Photos from the image-classification dataset "data" in the GitHub repository AndreyShut/data_birds. Its 3 classes are: pigeon, raven, rook.

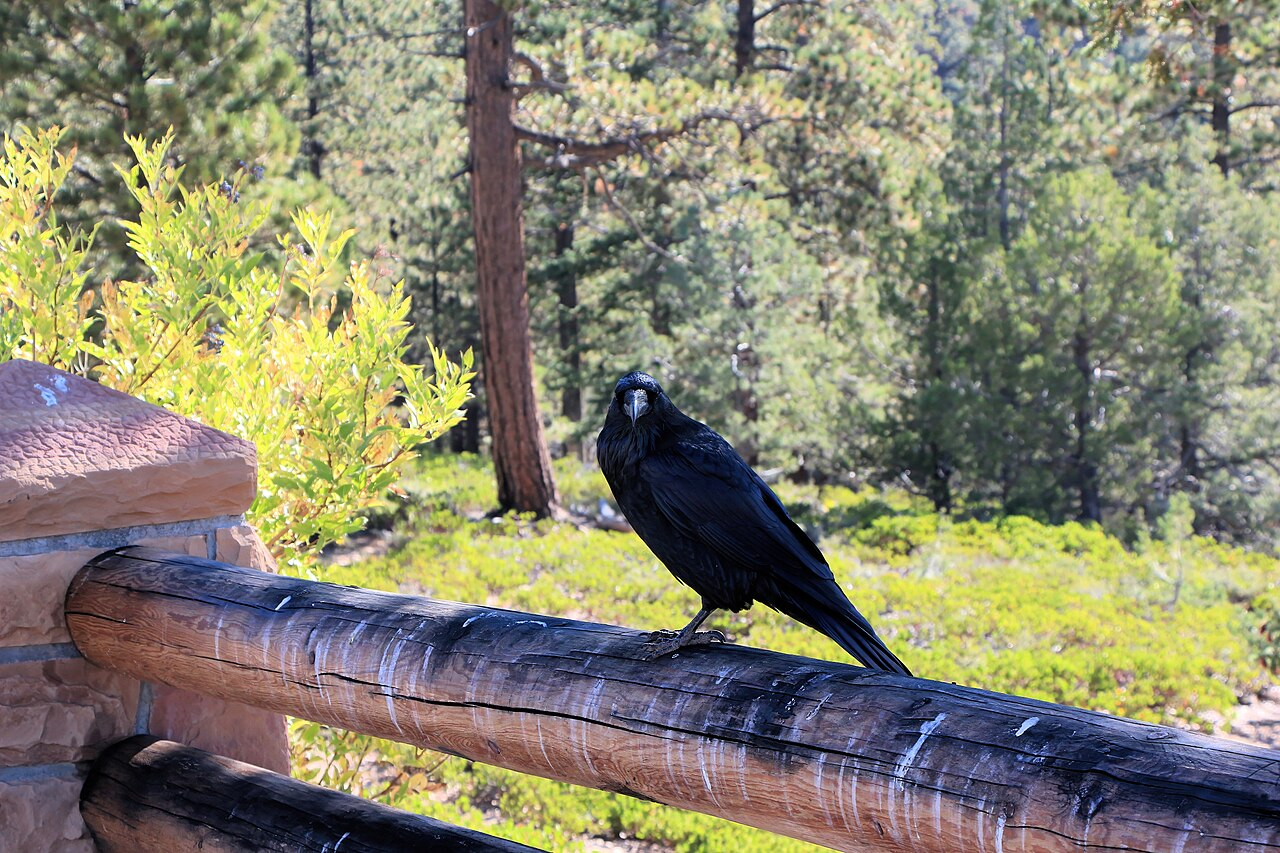
Label: raven

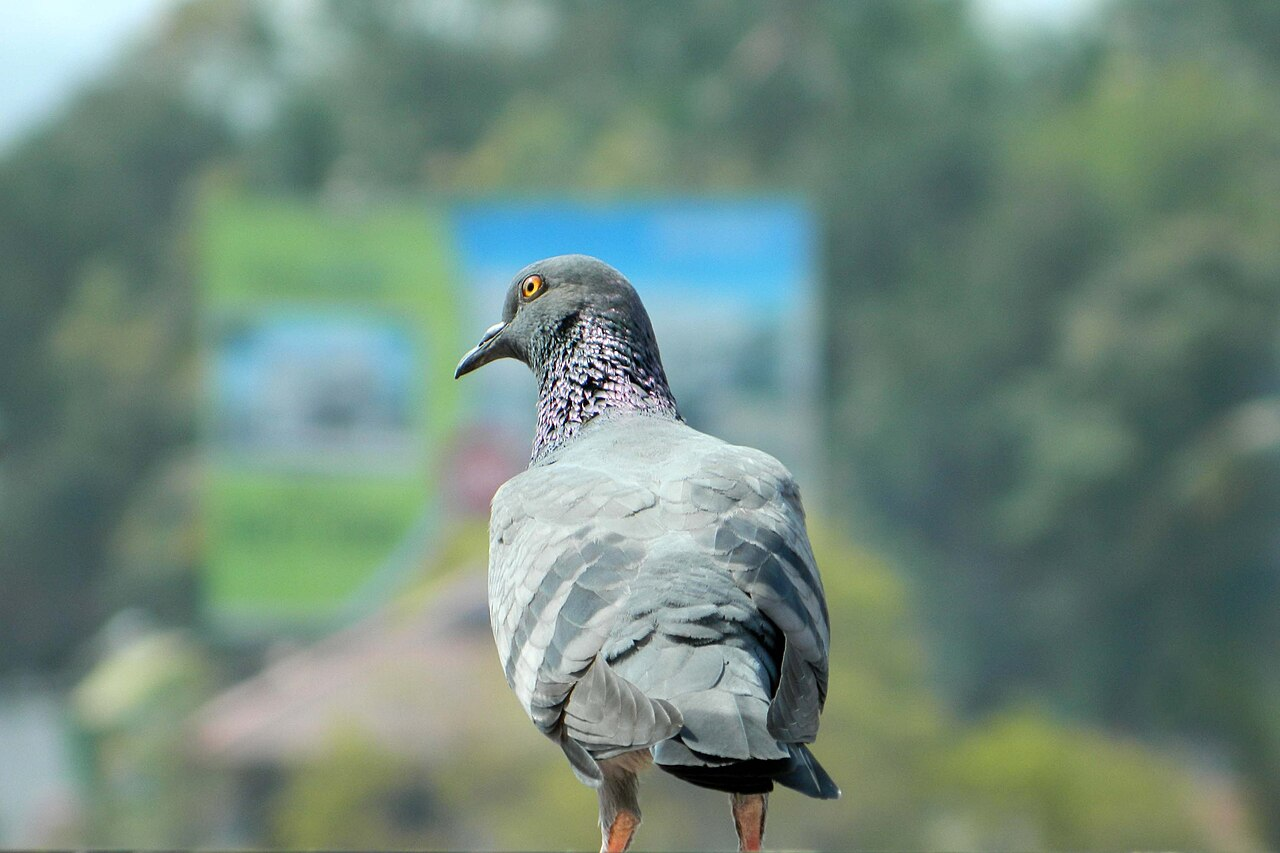
Label: pigeon

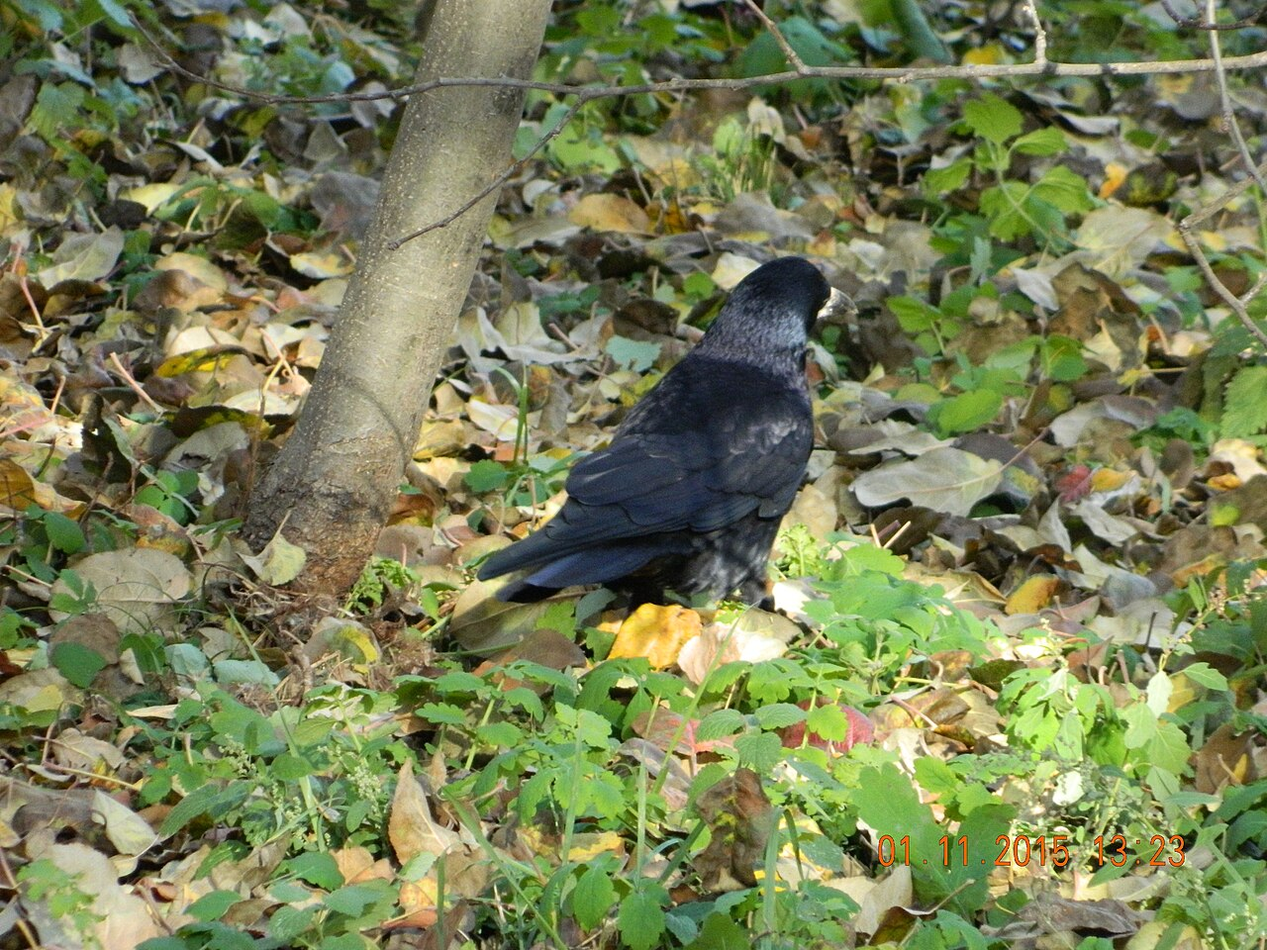
Label: rook

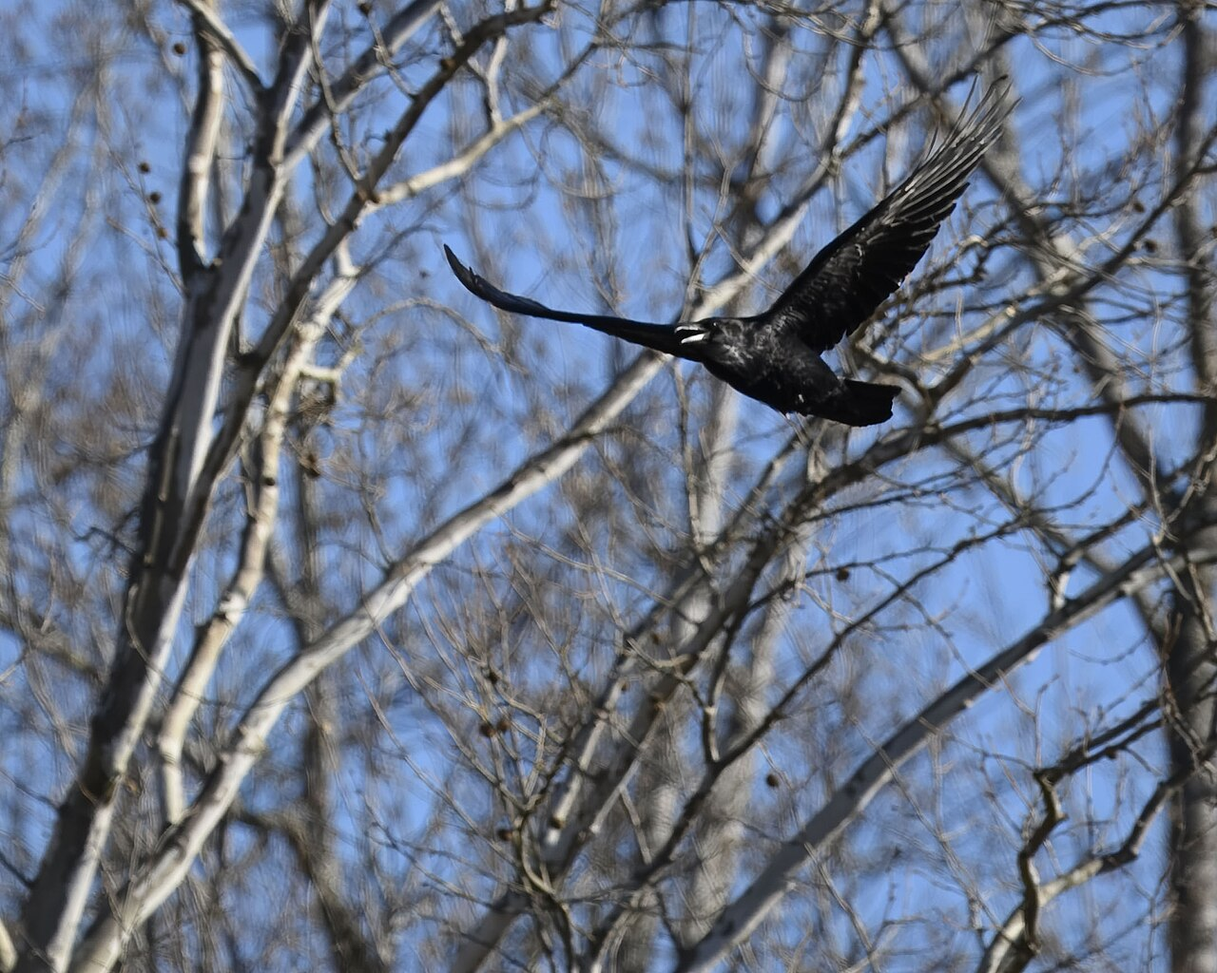
Label: raven

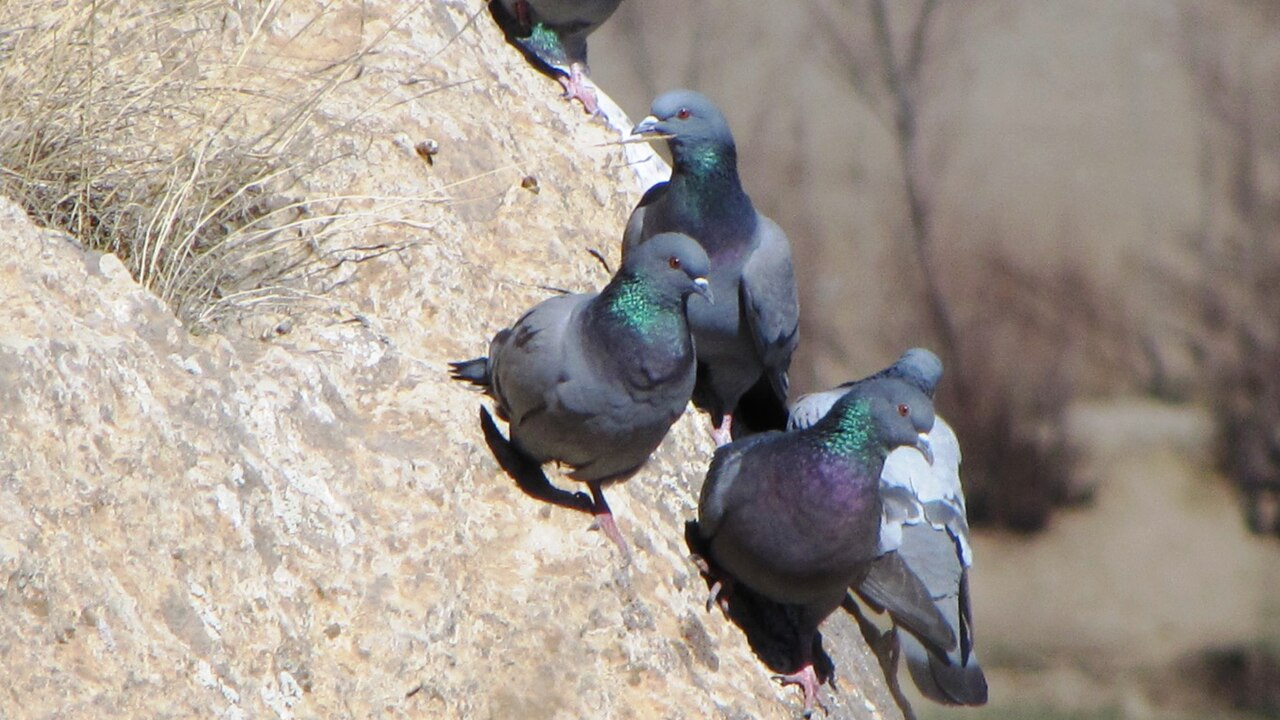
Label: pigeon

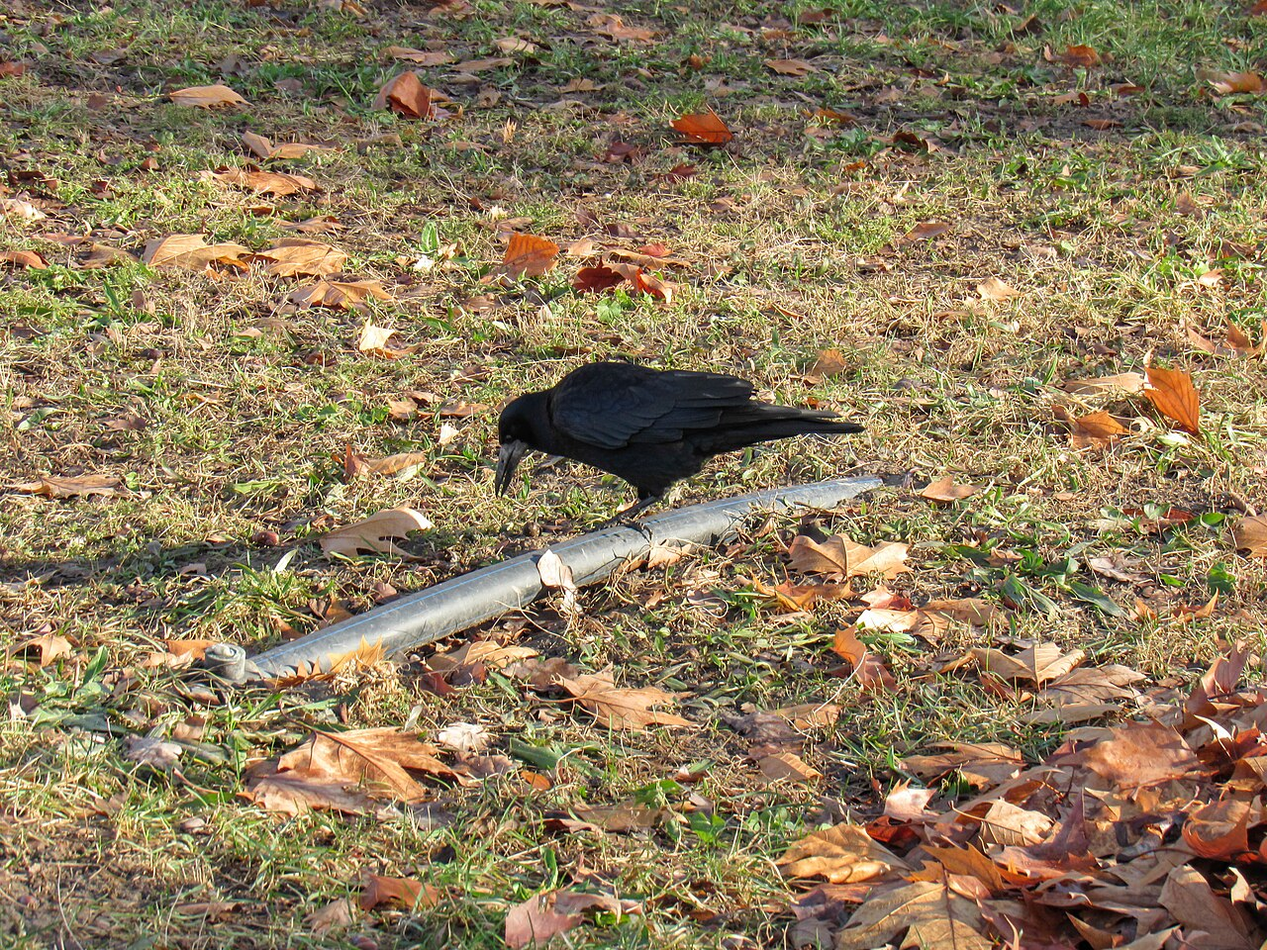
Label: rook
